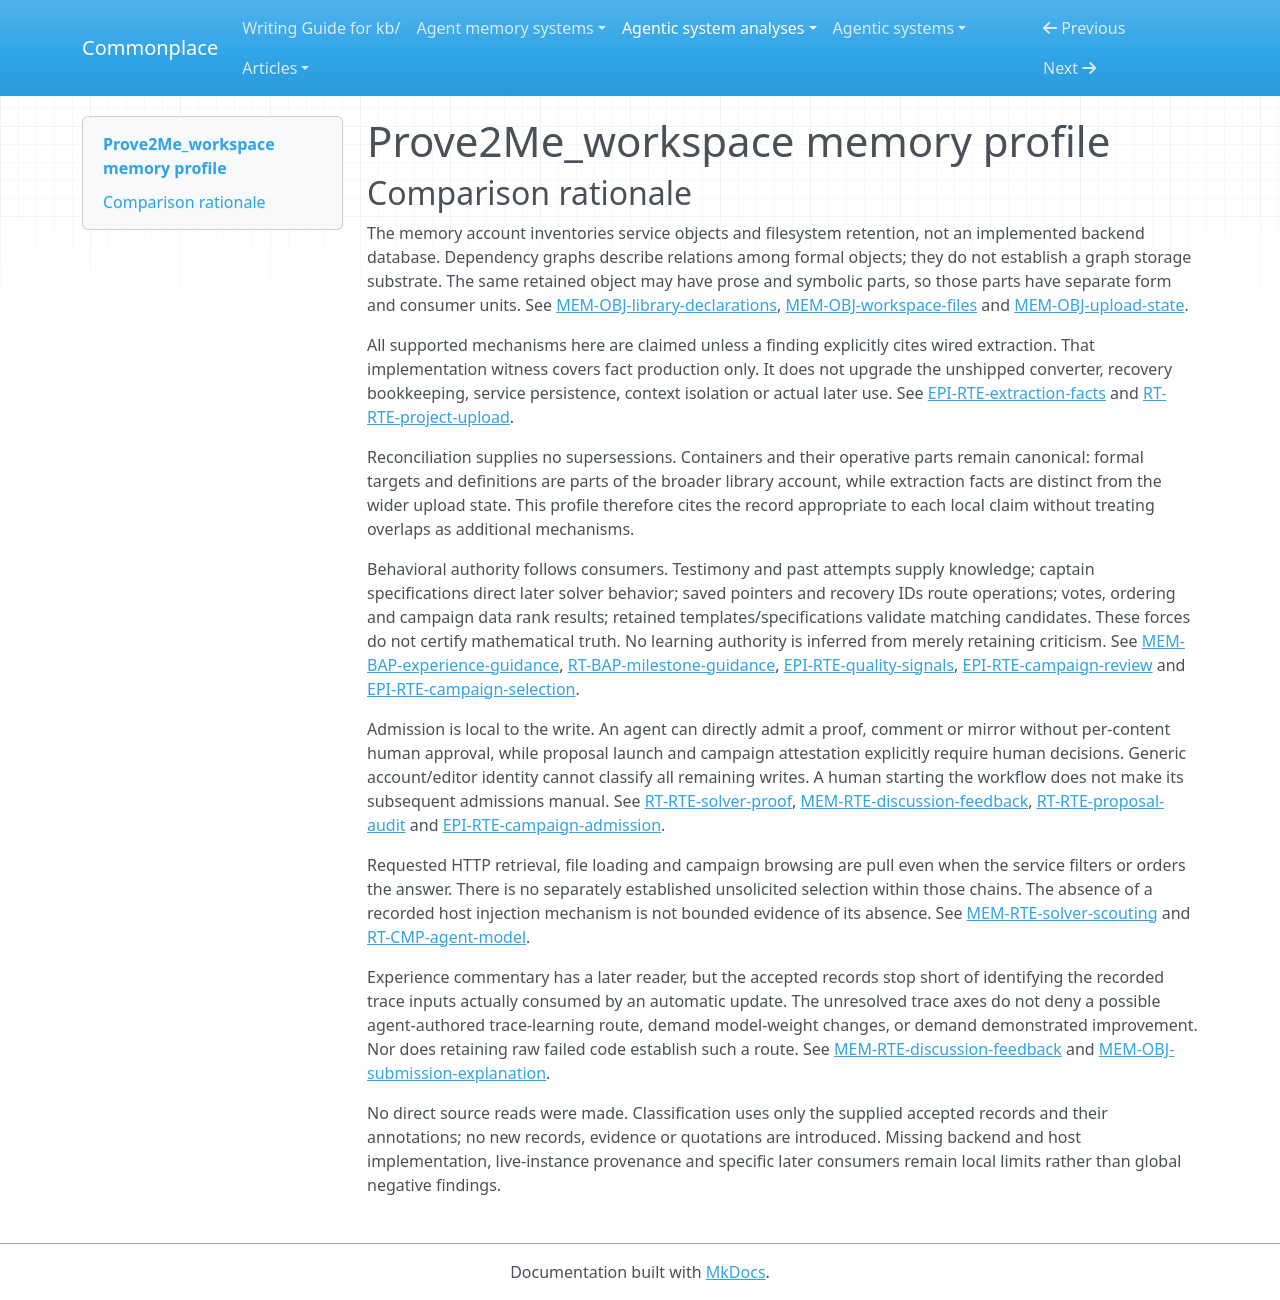

repository: zby/commonplace · page: agentic-system-analyses/retained/prove2me-workspace/memory-profile/index.html · generator: mkdocs

---
type: "agentic-system-analyses/types/agentic-system-memory-profile.md"
description: "Memory comparison profile of Prove2Me_workspace: shared formal content, authored experience, navigation and review histories, local mirrors and resumable upload state, with external host/provider uncertainty."
run-id: "AAS-2026-10-14-prove2me-workspace-187ef30582c9-01"
source-identity: "https://github.com/prove2me/Prove2Me_workspace"
reviewed-boundary: "38e12f9d215cb103a0f9173ec230a614fcd93b61"
memory-comparison:
  version: 2
  scope: "Use-retained mathematical library and submissions; prose, comments, milestone/review/description histories, discovery metadata, collection/campaign state and read-back testimony; local credentials, environment/build caches, declaration mirrors, solutions and interrupted-upload recovery files. Source extraction facts are included only within the retained upload-state chain, not merely as current-run stdout. Static shipped skill/playbooks, ordinary current invocation context and external mathematical references before retention are excluded. Opaque host/provider retention and updates remain explicitly uninspected limits, not inferred stores."
  axes:
    storage_substrate:
      assessment: "partial"
      units:
        - scope: "Remote mathematical library, submissions, explanations, comments, histories, reviews, discovery metadata, collections, campaigns and read-back fields"
          assessment: "known"
          findings:
            - value: "service-object"
              basis: "claimed"
              records:
                - "memory.md#mem-obj-library-declarations"
                - "runtime.md#rt-obj-solution"
                - "memory.md#mem-obj-submission-explanation"
                - "memory.md#mem-obj-mission-comments"
                - "memory.md#mem-obj-milestone-history"
                - "memory.md#mem-obj-proposal-reviews"
                - "memory.md#mem-obj-description-versions"
                - "memory.md#mem-obj-discovery-metadata"
                - "memory.md#mem-obj-collection-campaign"
                - "runtime.md#rt-obj-readback"
              note: "The documented API retains these objects; this classifies the exposed service objects, not a guessed backend database."
          records:
            - "memory.md#mem-obj-library-declarations"
            - "runtime.md#rt-obj-solution"
            - "memory.md#mem-obj-submission-explanation"
            - "memory.md#mem-obj-mission-comments"
            - "memory.md#mem-obj-milestone-history"
            - "memory.md#mem-obj-proposal-reviews"
            - "memory.md#mem-obj-description-versions"
            - "memory.md#mem-obj-discovery-metadata"
            - "memory.md#mem-obj-collection-campaign"
            - "runtime.md#rt-obj-readback"
          note: "The report inventory covers the exposed remote retention surfaces. Persistence is a contract, not inspected service implementation."
        - scope: "Local mirrors, authored solutions, credentials, environment/build caches, generated upload files and recovery bookkeeping"
          assessment: "known"
          findings:
            - value: "files"
              basis: "claimed"
              records:
                - "memory.md#mem-obj-workspace-files"
                - "memory.md#mem-obj-upload-state"
                - "runtime.md#rt-obj-solution"
              note: "Persistent filesystem objects support later setup, compilation and interrupted-upload continuation."
          records:
            - "memory.md#mem-obj-workspace-files"
            - "memory.md#mem-obj-upload-state"
            - "runtime.md#rt-obj-solution"
          note: "The specified local objects are files; the resumable state format and uploader implementation remain unspecified, without changing the stated substrate."
        - scope: "Opaque host/provider retained state, if any"
          assessment: "uninspected"
          findings: []
          records:
            - "runtime.md#rt-cmp-agent-model"
          note: "The external host/provider is not supplied. No retained checkpoint, update or later-memory consumer can be classified from the model component alone; model computation is not evidence of a model-weights memory store."
      records:
        - "memory.md#mem-obj-library-declarations"
        - "runtime.md#rt-obj-solution"
        - "memory.md#mem-obj-submission-explanation"
        - "memory.md#mem-obj-mission-comments"
        - "memory.md#mem-obj-milestone-history"
        - "memory.md#mem-obj-proposal-reviews"
        - "memory.md#mem-obj-description-versions"
        - "memory.md#mem-obj-discovery-metadata"
        - "memory.md#mem-obj-collection-campaign"
        - "runtime.md#rt-obj-readback"
        - "memory.md#mem-obj-workspace-files"
        - "memory.md#mem-obj-upload-state"
        - "runtime.md#rt-cmp-agent-model"
      note: "All inventoried artifact-level storage surfaces have classifications; external host/provider retention remains uninspected. Neither graph-shaped dependencies nor JSONL encoding establishes a graph database or repo substrate."
    representational_form:
      assessment: "partial"
      units:
        - scope: "Descriptions, explanations, comments, milestone prose/reasons, review text, read-back testimony and collection/campaign descriptions at human or model interpretation"
          assessment: "known"
          findings:
            - value: "natural-language"
              basis: "claimed"
              records:
                - "memory.md#mem-obj-library-declarations"
                - "memory.md#mem-obj-submission-explanation"
                - "memory.md#mem-obj-mission-comments"
                - "memory.md#mem-obj-milestone-history"
                - "memory.md#mem-obj-proposal-reviews"
                - "memory.md#mem-obj-description-versions"
                - "runtime.md#rt-obj-readback"
                - "memory.md#mem-obj-collection-campaign"
              note: "Readers interpret mathematical prose, reasons and testimony; locators and status fields are separate parts."
          records:
            - "memory.md#mem-obj-library-declarations"
            - "memory.md#mem-obj-submission-explanation"
            - "memory.md#mem-obj-mission-comments"
            - "memory.md#mem-obj-milestone-history"
            - "memory.md#mem-obj-proposal-reviews"
            - "memory.md#mem-obj-description-versions"
            - "runtime.md#rt-obj-readback"
            - "memory.md#mem-obj-collection-campaign"
          note: "These are the inventoried prose parts, not a classification of associated Lean or bookkeeping."
        - scope: "Formal targets, definition interfaces and solution code at Lean consumption; access metadata, parsed locators, campaign values and local recovery/authentication state at fixed-rule consumers"
          assessment: "known"
          findings:
            - value: "symbolic"
              basis: "claimed"
              records:
                - "memory.md#mem-obj-library-declarations"
                - "runtime.md#rt-obj-solution"
                - "memory.md#mem-obj-workspace-files"
                - "memory.md#mem-obj-upload-state"
                - "memory.md#mem-obj-mission-comments"
                - "memory.md#mem-obj-milestone-history"
                - "memory.md#mem-obj-discovery-metadata"
                - "memory.md#mem-obj-collection-campaign"
              note: "Localized Lean declarations, identifiers, numeric values, source positions and action records have fixed-rule consumers."
          records:
            - "memory.md#mem-obj-library-declarations"
            - "runtime.md#rt-obj-solution"
            - "memory.md#mem-obj-workspace-files"
            - "memory.md#mem-obj-upload-state"
            - "memory.md#mem-obj-mission-comments"
            - "memory.md#mem-obj-milestone-history"
            - "memory.md#mem-obj-discovery-metadata"
            - "memory.md#mem-obj-collection-campaign"
          note: "Mixed prose and symbolic objects are split by operative part and consumer. Numerical campaign values are not distributed parameters."
        - scope: "Opaque host/provider memory payload and consumption path"
          assessment: "uninspected"
          findings: []
          records:
            - "runtime.md#rt-cmp-agent-model"
          note: "The external host/provider is not supplied. No retained checkpoint, update or later-memory consumer can be classified from the model component alone; model computation is not evidence of a model-weights memory store."
      records:
        - "memory.md#mem-obj-library-declarations"
        - "memory.md#mem-obj-submission-explanation"
        - "memory.md#mem-obj-mission-comments"
        - "memory.md#mem-obj-milestone-history"
        - "memory.md#mem-obj-proposal-reviews"
        - "memory.md#mem-obj-description-versions"
        - "runtime.md#rt-obj-readback"
        - "memory.md#mem-obj-collection-campaign"
        - "runtime.md#rt-obj-solution"
        - "memory.md#mem-obj-workspace-files"
        - "memory.md#mem-obj-upload-state"
        - "memory.md#mem-obj-discovery-metadata"
        - "runtime.md#rt-cmp-agent-model"
      note: "Both prose interpretation and symbolic consumption are supported. The external model component does not classify an uninspected retained payload as parametric memory."
    lineage:
      assessment: "partial"
      units:
        - scope: "New source formalizations, proofs, descriptions, explanations, comments, milestone reasons, reviews and blind read-backs"
          assessment: "known"
          findings:
            - value: "authored"
              basis: "claimed"
              records:
                - "memory.md#mem-obj-library-declarations"
                - "runtime.md#rt-obj-solution"
                - "memory.md#mem-obj-submission-explanation"
                - "memory.md#mem-rte-discussion-feedback"
                - "memory.md#mem-obj-milestone-history"
                - "memory.md#mem-obj-proposal-reviews"
                - "runtime.md#rt-obj-readback"
              note: "Contributors, captains, solvers, moderators and auditors compose the retained content; authorship does not determine human admission control."
          records:
            - "memory.md#mem-obj-library-declarations"
            - "runtime.md#rt-obj-solution"
            - "memory.md#mem-obj-submission-explanation"
            - "memory.md#mem-rte-discussion-feedback"
            - "memory.md#mem-obj-milestone-history"
            - "memory.md#mem-obj-proposal-reviews"
            - "runtime.md#rt-obj-readback"
          note: "The documented authored derivation paths are identified, without authenticating particular live instances or their citations."
        - scope: "Verbatim local theorem/definition mirrors and copied campaign templates/foundation material"
          assessment: "known"
          findings:
            - value: "imported"
              basis: "claimed"
              records:
                - "memory.md#mem-obj-library-declarations"
                - "memory.md#mem-obj-workspace-files"
                - "memory.md#mem-obj-collection-campaign"
              note: "Existing declarations are copied into local modules and campaign templates are copied into drafts."
          records:
            - "memory.md#mem-obj-library-declarations"
            - "memory.md#mem-obj-workspace-files"
            - "memory.md#mem-obj-collection-campaign"
          note: "The import path is known; this does not authenticate the upstream mathematical source."
        - scope: "Extraction facts, staged project payloads, parsed comment references, edit snapshots, counters and recorded action metadata"
          assessment: "known"
          findings:
            - value: "other-compiled"
              basis: "wired"
              records:
                - "memory.md#mem-obj-upload-state"
                - "epistemic.md#epi-rte-extraction-facts"
              note: "Lean helpers derive structural facts from source and elaboration, not interaction traces."
            - value: "other-compiled"
              basis: "claimed"
              records:
                - "memory.md#mem-obj-upload-state"
                - "memory.md#mem-obj-mission-comments"
                - "memory.md#mem-obj-milestone-history"
                - "memory.md#mem-obj-description-versions"
                - "memory.md#mem-obj-discovery-metadata"
                - "memory.md#mem-obj-collection-campaign"
              note: "Prescribed conversion and service derivations produce symbolic payloads/access metadata from source objects and writes; backend and converter execution remain unobserved."
          records:
            - "memory.md#mem-obj-upload-state"
            - "epistemic.md#epi-rte-extraction-facts"
            - "memory.md#mem-obj-mission-comments"
            - "memory.md#mem-obj-milestone-history"
            - "memory.md#mem-obj-description-versions"
            - "memory.md#mem-obj-discovery-metadata"
            - "memory.md#mem-obj-collection-campaign"
          note: "Wired extraction and merely prescribed downstream compilation remain separate findings even though they share a value."
        - scope: "Initial/live-instance provenance and opaque host/provider retained state"
          assessment: "not-determinable"
          findings: []
          records:
            - "runtime.md#rt-cmp-agent-model"
            - "memory.md#mem-obj-library-declarations"
            - "memory.md#mem-obj-submission-explanation"
          note: "Author-supplied citations and endpoint attribution do not authenticate initialization or actual authorship; provider-state provenance is uninspected."
      records:
        - "memory.md#mem-obj-library-declarations"
        - "runtime.md#rt-obj-solution"
        - "memory.md#mem-obj-submission-explanation"
        - "memory.md#mem-rte-discussion-feedback"
        - "memory.md#mem-obj-milestone-history"
        - "memory.md#mem-obj-proposal-reviews"
        - "runtime.md#rt-obj-readback"
        - "memory.md#mem-obj-workspace-files"
        - "memory.md#mem-obj-collection-campaign"
        - "memory.md#mem-obj-upload-state"
        - "epistemic.md#epi-rte-extraction-facts"
        - "memory.md#mem-obj-mission-comments"
        - "memory.md#mem-obj-description-versions"
        - "memory.md#mem-obj-discovery-metadata"
        - "runtime.md#rt-cmp-agent-model"
      note: "Authored, copied and mechanically derived paths coexist. Comments about experience do not by themselves establish trace-extracted lineage for every comment, and no embedding provenance is inferred."
    behavioral_authority:
      assessment: "partial"
      units:
        - scope: "Formal declarations, prior code, explanations, comments, reviews and read-back testimony delivered to later solvers, captains, humans or moderators"
          assessment: "known"
          findings:
            - value: "knowledge"
              basis: "claimed"
              records:
                - "memory.md#mem-obj-library-declarations"
                - "runtime.md#rt-obj-solution"
                - "memory.md#mem-rte-solver-scouting"
                - "memory.md#mem-rte-discussion-feedback"
                - "memory.md#mem-obj-proposal-reviews"
                - "runtime.md#rt-obj-readback"
              note: "Retained material supplies mathematical context, prior-attempt evidence or testimony at the explicitly named later readers."
          records:
            - "memory.md#mem-obj-library-declarations"
            - "runtime.md#rt-obj-solution"
            - "memory.md#mem-rte-solver-scouting"
            - "memory.md#mem-rte-discussion-feedback"
            - "memory.md#mem-obj-proposal-reviews"
            - "runtime.md#rt-obj-readback"
          note: "The consumers and advisory/reference effect are specified; delivery does not establish actual changed behavior or truth."
        - scope: "Milestone source specification and captain rejection reasons at later solver guidance"
          assessment: "known"
          findings:
            - value: "instruction"
              basis: "claimed"
              records:
                - "memory.md#mem-obj-milestone-history"
                - "runtime.md#rt-bap-milestone-guidance"
              note: "The retained canonical target and rejected-path reasons direct what later solvers should use and avoid."
          records:
            - "memory.md#mem-obj-milestone-history"
            - "runtime.md#rt-bap-milestone-guidance"
          note: "This is standing mission guidance, not enforced compliance or revocation of existing imports."
        - scope: "Saved IDs, tags, collection membership, graph frontier and upload action IDs at selection/recovery consumers"
          assessment: "known"
          findings:
            - value: "routing"
              basis: "claimed"
              records:
                - "memory.md#mem-obj-discovery-metadata"
                - "memory.md#mem-obj-collection-campaign"
                - "memory.md#mem-rte-solver-scouting"
                - "memory.md#mem-obj-upload-state"
              note: "Saved pointers, membership, graph roots and recorded IDs select targets, navigation scope or polling rather than resubmission."
          records:
            - "memory.md#mem-obj-discovery-metadata"
            - "memory.md#mem-obj-collection-campaign"
            - "memory.md#mem-rte-solver-scouting"
            - "memory.md#mem-obj-upload-state"
          note: "Selection of an operation/input differs from relative ranking and from mathematical evidence."
        - scope: "Votes/trust, milestone order, campaign value/date/status and frontier closability at ordered discovery consumers"
          assessment: "known"
          findings:
            - value: "ranking"
              basis: "claimed"
              records:
                - "epistemic.md#epi-rte-quality-signals"
                - "epistemic.md#epi-rte-campaign-selection"
                - "memory.md#mem-obj-milestone-history"
                - "memory.md#mem-rte-solver-scouting"
              note: "Retained preference, ordering and graph/status data influence relative priority; newest completed campaign value is not necessarily the best bound."
          records:
            - "epistemic.md#epi-rte-quality-signals"
            - "epistemic.md#epi-rte-campaign-selection"
            - "memory.md#mem-obj-milestone-history"
            - "memory.md#mem-rte-solver-scouting"
          note: "The vote/trust and campaign selectors are documented. Rating-to-sort linkage is not included in this finding."
        - scope: "Retained campaign template/foundation and milestone specification at matching/attestation decisions"
          assessment: "known"
          findings:
            - value: "validation"
              basis: "claimed"
              records:
                - "epistemic.md#epi-rte-campaign-review"
                - "memory.md#mem-obj-milestone-history"
                - "runtime.md#rt-rte-content-publish"
              note: "These retained criteria determine template comparability or whether a proposed formalization is admissible as the canonical milestone link."
          records:
            - "epistemic.md#epi-rte-campaign-review"
            - "memory.md#mem-obj-milestone-history"
            - "runtime.md#rt-rte-content-publish"
          note: "Validation is scoped to these decisions, not a source-truth certificate or a shipped backend check."
        - scope: "Optional rating reasons, historical description snapshots, credential/cache internals and opaque host/provider state at stronger or unspecified consumers"
          assessment: "not-determinable"
          findings: []
          records:
            - "memory.md#mem-obj-discovery-metadata"
            - "memory.md#mem-obj-description-versions"
            - "memory.md#mem-obj-workspace-files"
            - "runtime.md#rt-cmp-agent-model"
          note: "Optional reason and history storage does not establish a routine behavioral consumer; authentication enforcement and provider memory effects are uninspected. No learning or enforcement finding is inferred merely from retention."
      records:
        - "memory.md#mem-obj-library-declarations"
        - "runtime.md#rt-obj-solution"
        - "memory.md#mem-rte-solver-scouting"
        - "memory.md#mem-rte-discussion-feedback"
        - "memory.md#mem-obj-proposal-reviews"
        - "runtime.md#rt-obj-readback"
        - "memory.md#mem-obj-milestone-history"
        - "runtime.md#rt-bap-milestone-guidance"
        - "memory.md#mem-obj-discovery-metadata"
        - "memory.md#mem-obj-collection-campaign"
        - "memory.md#mem-obj-upload-state"
        - "epistemic.md#epi-rte-quality-signals"
        - "epistemic.md#epi-rte-campaign-selection"
        - "epistemic.md#epi-rte-campaign-review"
        - "runtime.md#rt-rte-content-publish"
        - "memory.md#mem-obj-description-versions"
        - "memory.md#mem-obj-workspace-files"
        - "runtime.md#rt-cmp-agent-model"
      note: "The listed knowledge, instruction, routing, ranking and validation paths have distinct consumers. Unspecified consumers and external implementation prevent a complete authority inventory."
    write_agency:
      assessment: "partial"
      units:
        - scope: "Agent proof/direct publication, explanation/comment composition, mirroring, parsed access metadata, history capture, extraction and prescribed uploader action recording without per-content human approval"
          assessment: "known"
          findings:
            - value: "automatic"
              basis: "claimed"
              records:
                - "runtime.md#rt-rte-solver-proof"
                - "runtime.md#rt-rte-content-publish"
                - "memory.md#mem-rte-discussion-feedback"
                - "memory.md#mem-obj-workspace-files"
                - "memory.md#mem-obj-upload-state"
                - "memory.md#mem-obj-mission-comments"
                - "memory.md#mem-obj-milestone-history"
                - "memory.md#mem-obj-description-versions"
              note: "The instructed agent or software admits content without requiring a separate human decision for each retained item."
            - value: "automatic"
              basis: "wired"
              records:
                - "epistemic.md#epi-rte-extraction-facts"
              note: "Helper code produces facts without per-fact human admission."
          records:
            - "runtime.md#rt-rte-solver-proof"
            - "runtime.md#rt-rte-content-publish"
            - "memory.md#mem-rte-discussion-feedback"
            - "memory.md#mem-obj-workspace-files"
            - "memory.md#mem-obj-upload-state"
            - "memory.md#mem-obj-mission-comments"
            - "memory.md#mem-obj-milestone-history"
            - "memory.md#mem-obj-description-versions"
            - "epistemic.md#epi-rte-extraction-facts"
          note: "Starting the workflow or supplying a project is not approval of each resulting object; the helper witness does not upgrade the unshipped uploader/backend."
        - scope: "Human proposal item confirmation/launch, moderator reports and campaign value admission"
          assessment: "known"
          findings:
            - value: "manual"
              basis: "claimed"
              records:
                - "runtime.md#rt-rte-proposal-audit"
                - "memory.md#mem-obj-proposal-reviews"
                - "epistemic.md#epi-rte-campaign-admission"
              note: "An explicit human decision approves proposal content, supplies review content or admits the attested campaign value."
          records:
            - "runtime.md#rt-rte-proposal-audit"
            - "memory.md#mem-obj-proposal-reviews"
            - "epistemic.md#epi-rte-campaign-admission"
          note: "These human gates are local. They do not apply to direct contribution or upload-first publication."
        - scope: "Generic account/editor saves, ratings, votes, collection edits, initial live content and opaque host/provider writes"
          assessment: "not-determinable"
          findings: []
          records:
            - "memory.md#mem-obj-discovery-metadata"
            - "memory.md#mem-obj-collection-campaign"
            - "memory.md#mem-obj-submission-explanation"
            - "runtime.md#rt-cmp-agent-model"
          note: "Account identity alone does not determine human versus computational admission. Initial live-state control and host/provider updates are not supplied."
      records:
        - "runtime.md#rt-rte-solver-proof"
        - "runtime.md#rt-rte-content-publish"
        - "memory.md#mem-rte-discussion-feedback"
        - "memory.md#mem-obj-workspace-files"
        - "memory.md#mem-obj-upload-state"
        - "memory.md#mem-obj-mission-comments"
        - "memory.md#mem-obj-milestone-history"
        - "memory.md#mem-obj-description-versions"
        - "epistemic.md#epi-rte-extraction-facts"
        - "runtime.md#rt-rte-proposal-audit"
        - "memory.md#mem-obj-proposal-reviews"
        - "epistemic.md#epi-rte-campaign-admission"
        - "memory.md#mem-obj-discovery-metadata"
        - "memory.md#mem-obj-collection-campaign"
        - "memory.md#mem-obj-submission-explanation"
        - "runtime.md#rt-cmp-agent-model"
      note: "Automatic and manual admission mechanisms are separately supported. Caller identity, authorship and physical HTTP/file writes do not resolve the remaining controls."
    curation_operations:
      assessment: "partial"
      units:
        - scope: "Existing explanation/comment/description and milestone metadata edits"
          assessment: "known"
          findings:
            - value: "evolve"
              basis: "claimed"
              records:
                - "memory.md#mem-obj-submission-explanation"
                - "memory.md#mem-obj-mission-comments"
                - "memory.md#mem-obj-description-versions"
                - "memory.md#mem-obj-milestone-history"
                - "runtime.md#rt-rte-content-publish"
              note: "The documented edit routes revise existing retained prose or target metadata, with history where specified."
          records:
            - "memory.md#mem-obj-submission-explanation"
            - "memory.md#mem-obj-mission-comments"
            - "memory.md#mem-obj-description-versions"
            - "memory.md#mem-obj-milestone-history"
            - "runtime.md#rt-rte-content-publish"
          note: "Immutable published Lean statements are not in-place editable; new-name replacement is a different mechanism."
        - scope: "Retirement/deprecation and comment soft deletion at default discovery; rejected milestone link withdrawal"
          assessment: "known"
          findings:
            - value: "invalidate"
              basis: "claimed"
              records:
                - "runtime.md#rt-rte-content-publish"
                - "memory.md#mem-obj-mission-comments"
                - "memory.md#mem-obj-milestone-history"
              note: "These routes withdraw default discovery or current canonical-target reliance while retaining the retired node/comment or relevant history."
          records:
            - "runtime.md#rt-rte-content-publish"
            - "memory.md#mem-obj-mission-comments"
            - "memory.md#mem-obj-milestone-history"
          note: "The scope is discovery/current-link reliance only: existing imports and proof status survive deprecation, and milestone deletion can instead destroy history."
        - scope: "Other requested project conversion/selection, collection curation, metadata maintenance and external memory transformations"
          assessment: "not-determinable"
          findings: []
          records:
            - "runtime.md#rt-rte-project-upload"
            - "memory.md#mem-obj-upload-state"
            - "memory.md#mem-obj-collection-campaign"
            - "memory.md#mem-obj-discovery-metadata"
            - "runtime.md#rt-cmp-agent-model"
          note: "Helper promotion/inlining over source code, primary-key checks and index derivation do not alone establish a memory-tier promotion, deduplication, consolidation or synthesis operation. The unshipped transformations and host internals prevent complete classification."
      records:
        - "memory.md#mem-obj-submission-explanation"
        - "memory.md#mem-obj-mission-comments"
        - "memory.md#mem-obj-description-versions"
        - "memory.md#mem-obj-milestone-history"
        - "runtime.md#rt-rte-content-publish"
        - "runtime.md#rt-rte-project-upload"
        - "memory.md#mem-obj-upload-state"
        - "memory.md#mem-obj-collection-campaign"
        - "memory.md#mem-obj-discovery-metadata"
        - "runtime.md#rt-cmp-agent-model"
      note: "Known local revision and withdrawal operations do not warrant blanket consolidation, synthesis, promotion or decay. Current-run reference-tuple deduplication is not deduplication of accumulated memory."
    read_back_direction:
      assessment: "partial"
      units:
        - scope: "Solver scouting and later compiler imports; captain review reads; human/moderator testimony reads; collection/campaign browsing and template copying; setup reuse and interrupted-upload recovery"
          assessment: "known"
          findings:
            - value: "pull"
              basis: "claimed"
              records:
                - "memory.md#mem-rte-solver-scouting"
                - "memory.md#mem-obj-library-declarations"
                - "memory.md#mem-obj-proposal-reviews"
                - "runtime.md#rt-obj-readback"
                - "memory.md#mem-obj-collection-campaign"
                - "memory.md#mem-obj-workspace-files"
                - "memory.md#mem-obj-upload-state"
              note: "Later consumers request or load the retained content needed for their task. Filters/order used in fulfilling those requests do not create an additional push."
          records:
            - "memory.md#mem-rte-solver-scouting"
            - "memory.md#mem-obj-library-declarations"
            - "memory.md#mem-obj-proposal-reviews"
            - "runtime.md#rt-obj-readback"
            - "memory.md#mem-obj-collection-campaign"
            - "memory.md#mem-obj-workspace-files"
            - "memory.md#mem-obj-upload-state"
          note: "The report inventory explicitly identifies the later readers; ordinary extraction output within its producing invocation is excluded."
        - scope: "Opaque host/provider memory delivery and unresolved optional-history consumers"
          assessment: "uninspected"
          findings: []
          records:
            - "runtime.md#rt-cmp-agent-model"
            - "memory.md#mem-obj-description-versions"
            - "memory.md#mem-obj-discovery-metadata"
          note: "No host memory injection route is inspected, and optional endpoint availability does not establish a later invocation. This prevents a complete direction inventory."
      records:
        - "memory.md#mem-rte-solver-scouting"
        - "memory.md#mem-obj-library-declarations"
        - "memory.md#mem-obj-proposal-reviews"
        - "runtime.md#rt-obj-readback"
        - "memory.md#mem-obj-collection-campaign"
        - "memory.md#mem-obj-workspace-files"
        - "memory.md#mem-obj-upload-state"
        - "runtime.md#rt-cmp-agent-model"
        - "memory.md#mem-obj-description-versions"
        - "memory.md#mem-obj-discovery-metadata"
      note: "Requested retrieval is supported across the specified artifact paths. Uninspected host alternatives prevent a system-complete pull-only or no-push conclusion."
    read_back_signal:
      assessment: "uninspected"
      units:
        - scope: "Inspected artifact later-consumer routes assessed as requested retrieval"
          assessment: "inapplicable"
          findings: []
          records:
            - "memory.md#mem-rte-solver-scouting"
            - "memory.md#mem-obj-library-declarations"
            - "memory.md#mem-obj-proposal-reviews"
            - "runtime.md#rt-obj-readback"
            - "memory.md#mem-obj-collection-campaign"
            - "memory.md#mem-obj-workspace-files"
            - "memory.md#mem-obj-upload-state"
          note: "Push-signal classification is inapplicable to these pull operations. IDs, filters and pagination on a request are not automatic push selectors."
        - scope: "Opaque host/provider memory injection alternatives"
          assessment: "uninspected"
          findings: []
          records:
            - "runtime.md#rt-cmp-agent-model"
          note: "No push trigger, selector input, selected retained part or delivery channel is supplied for host/provider state. Therefore no controlled push signal can be classified."
      records:
        - "memory.md#mem-rte-solver-scouting"
        - "memory.md#mem-obj-library-declarations"
        - "memory.md#mem-obj-proposal-reviews"
        - "runtime.md#rt-obj-readback"
        - "memory.md#mem-obj-collection-campaign"
        - "memory.md#mem-obj-workspace-files"
        - "memory.md#mem-obj-upload-state"
        - "runtime.md#rt-cmp-agent-model"
      note: "There is no supported push-signal positive. Local pull-route inapplicability does not make the whole axis inapplicable while external delivery remains uninspected."
    trace_learning:
      assessment: "not-determinable"
      units:
        - scope: "Authored experience comments/explanations, retained failed source/status, captain reasons and product-review correction"
          assessment: "not-determinable"
          findings: []
          records:
            - "memory.md#mem-rte-discussion-feedback"
            - "memory.md#mem-obj-submission-explanation"
            - "memory.md#mem-rte-solver-scouting"
            - "memory.md#mem-obj-proposal-reviews"
            - "memory.md#mem-obj-milestone-history"
            - "runtime.md#rt-rte-proposal-audit"
          note: "These records establish experience externalization and later advisory use, but do not establish a particular automatic write consuming recorded traces to produce a durable behavior-shaping derivative. Agent authorship is not an exclusion: a recorded trace-fed agent write could qualify without weight updates or demonstrated improvement."
        - scope: "Uploader recovery, extraction-derived content, copied templates and refreshed static procedure text"
          assessment: "not-determinable"
          findings: []
          records:
            - "memory.md#mem-obj-upload-state"
            - "runtime.md#rt-rte-project-upload"
            - "memory.md#mem-obj-collection-campaign"
            - "runtime.md#rt-rte-workspace-refresh"
          note: "Action-ID recovery and source-code extraction are not by themselves qualifying trace-fed behavior updates. No bounded absence record covers all possible writes, so a local no is not asserted."
        - scope: "Opaque host/provider trace-fed updates"
          assessment: "uninspected"
          findings: []
          records:
            - "runtime.md#rt-cmp-agent-model"
          note: "The external host/provider is not supplied. No retained checkpoint, update or later-memory consumer can be classified from the model component alone; model computation is not evidence of a model-weights memory store."
      records:
        - "memory.md#mem-rte-discussion-feedback"
        - "memory.md#mem-obj-submission-explanation"
        - "memory.md#mem-rte-solver-scouting"
        - "memory.md#mem-obj-proposal-reviews"
        - "memory.md#mem-obj-milestone-history"
        - "runtime.md#rt-rte-proposal-audit"
        - "memory.md#mem-obj-upload-state"
        - "runtime.md#rt-rte-project-upload"
        - "memory.md#mem-obj-collection-campaign"
        - "runtime.md#rt-rte-workspace-refresh"
        - "runtime.md#rt-cmp-agent-model"
      note: "No accepted record establishes the complete automatic trace-to-durable-derivative-to-later-consumer chain. This is unresolved classification, not evidenced absence or a claim that authored agent guidance cannot qualify."
    trace_source:
      assessment: "not-determinable"
      units:
        - scope: "Original inputs to potential experience-guidance writes"
          assessment: "not-determinable"
          findings: []
          records:
            - "memory.md#mem-rte-discussion-feedback"
            - "memory.md#mem-obj-submission-explanation"
            - "memory.md#mem-rte-solver-scouting"
          note: "The comments concern selected participant experience and link failed code, potentially mixed with references. The records do not establish which recorded conversational turns, tool requests/results, event streams or trajectories a qualifying automatic update actually consumes. Linked code alone is not that provenance."
        - scope: "External host/provider qualifying write inputs"
          assessment: "uninspected"
          findings: []
          records:
            - "runtime.md#rt-cmp-agent-model"
          note: "The external host/provider is not supplied. No retained checkpoint, update or later-memory consumer can be classified from the model component alone; model computation is not evidence of a model-weights memory store."
      records:
        - "memory.md#mem-rte-discussion-feedback"
        - "memory.md#mem-obj-submission-explanation"
        - "memory.md#mem-rte-solver-scouting"
        - "runtime.md#rt-cmp-agent-model"
      note: "Without an established qualifying trace-fed write and its original consumed inputs, no trace-source value is supported. The axis is not inapplicable because trace learning has not been boundedly excluded."
---

# Prove2Me_workspace memory profile

## Comparison rationale

The memory account inventories service objects and filesystem retention, not an
implemented backend database. Dependency graphs describe relations among formal
objects; they do not establish a graph storage substrate. The same retained
object may have prose and symbolic parts, so those parts have separate form and
consumer units. See [MEM-OBJ-library-declarations](memory.md#mem-obj-library-declarations),
[MEM-OBJ-workspace-files](memory.md#mem-obj-workspace-files) and
[MEM-OBJ-upload-state](memory.md#mem-obj-upload-state).

All supported mechanisms here are claimed unless a finding explicitly cites
wired extraction. That implementation witness covers fact production only. It
does not upgrade the unshipped converter, recovery bookkeeping, service
persistence, context isolation or actual later use. See
[EPI-RTE-extraction-facts](epistemic.md#epi-rte-extraction-facts) and
[RT-RTE-project-upload](runtime.md#rt-rte-project-upload).

Reconciliation supplies no supersessions. Containers and their operative parts
remain canonical: formal targets and definitions are parts of the broader
library account, while extraction facts are distinct from the wider upload
state. This profile therefore cites the record appropriate to each local claim
without treating overlaps as additional mechanisms.

Behavioral authority follows consumers. Testimony and past attempts supply
knowledge; captain specifications direct later solver behavior; saved pointers
and recovery IDs route operations; votes, ordering and campaign data rank
results; retained templates/specifications validate matching candidates. These
forces do not certify mathematical truth. No learning authority is inferred
from merely retaining criticism. See
[MEM-BAP-experience-guidance](memory.md#mem-bap-experience-guidance),
[RT-BAP-milestone-guidance](runtime.md#rt-bap-milestone-guidance),
[EPI-RTE-quality-signals](epistemic.md#epi-rte-quality-signals),
[EPI-RTE-campaign-review](epistemic.md#epi-rte-campaign-review) and
[EPI-RTE-campaign-selection](epistemic.md#epi-rte-campaign-selection).

Admission is local to the write. An agent can directly admit a proof, comment or
mirror without per-content human approval, while proposal launch and campaign
attestation explicitly require human decisions. Generic account/editor identity
cannot classify all remaining writes. A human starting the workflow does not
make its subsequent admissions manual. See
[RT-RTE-solver-proof](runtime.md#rt-rte-solver-proof),
[MEM-RTE-discussion-feedback](memory.md#mem-rte-discussion-feedback),
[RT-RTE-proposal-audit](runtime.md#rt-rte-proposal-audit) and
[EPI-RTE-campaign-admission](epistemic.md#epi-rte-campaign-admission).

Requested HTTP retrieval, file loading and campaign browsing are pull even when
the service filters or orders the answer. There is no separately established
unsolicited selection within those chains. The absence of a recorded host
injection mechanism is not bounded evidence of its absence. See
[MEM-RTE-solver-scouting](memory.md#mem-rte-solver-scouting) and
[RT-CMP-agent-model](runtime.md#rt-cmp-agent-model).

Experience commentary has a later reader, but the accepted records stop short
of identifying the recorded trace inputs actually consumed by an automatic
update. The unresolved trace axes do not deny a possible agent-authored
trace-learning route, demand model-weight changes, or demand demonstrated
improvement. Nor does retaining raw failed code establish such a route. See
[MEM-RTE-discussion-feedback](memory.md#mem-rte-discussion-feedback) and
[MEM-OBJ-submission-explanation](memory.md#mem-obj-submission-explanation).

No direct source reads were made. Classification uses only the supplied
accepted records and their annotations; no new records, evidence or quotations
are introduced. Missing backend and host implementation, live-instance
provenance and specific later consumers remain local limits rather than global
negative findings.
